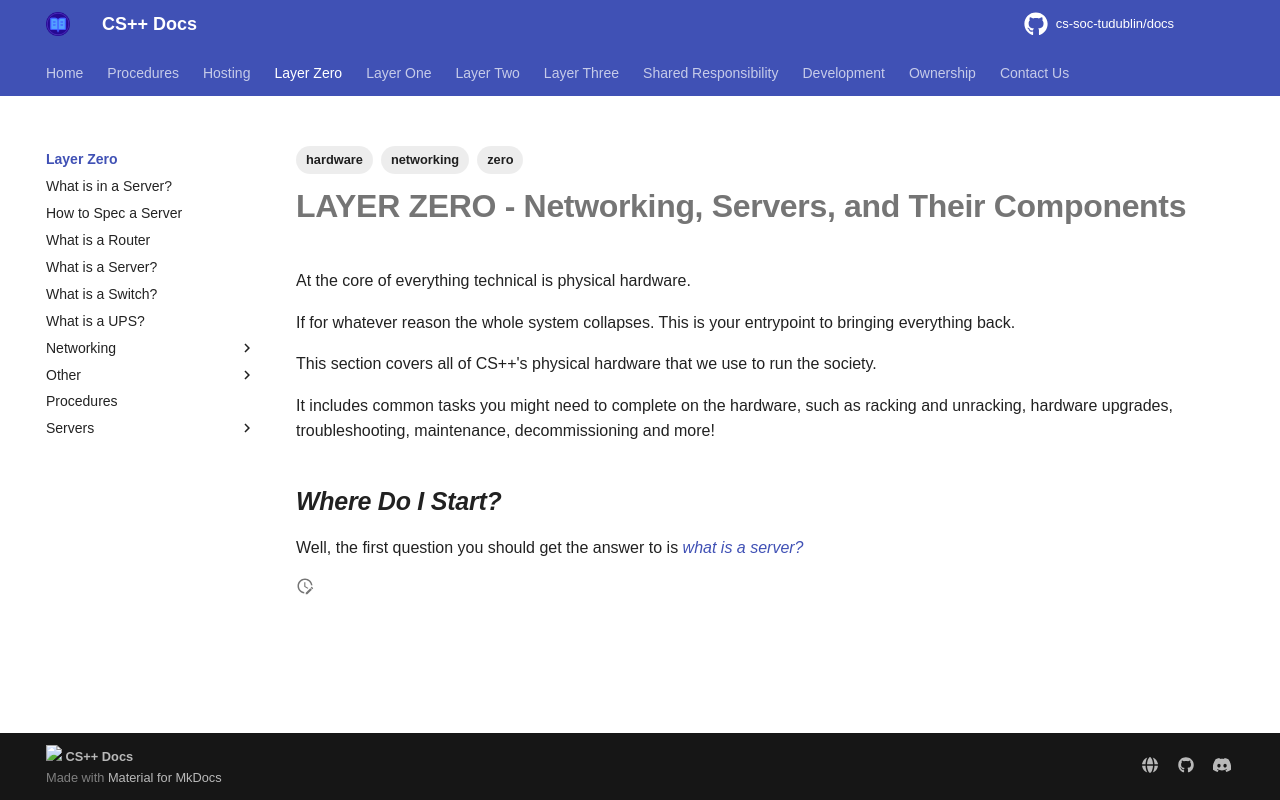

repository: cs-soc-tudublin/docs · page: zero/index.html · generator: mkdocs

---
title: Layer Zero - Networking, Servers & Components
created: 2025-08-01T17:43:01
modified: 2025-09-02T17:08:01
tags: [zero, hardware, networking]
---

# **LAYER ZERO** - Networking, Servers, and Their Components

At the core of everything technical is physical hardware.

If for whatever reason the whole system collapses. This is your entrypoint to bringing everything back.

This section covers all of CS++'s physical hardware that we use to run the society.

It includes common tasks you might need to complete on the hardware, such as racking and unracking, hardware upgrades, troubleshooting, maintenance, decommissioning and more!

## *Where Do I Start?*

Well, the first question you should get the answer to is *[what is a server?](what-is-a-server.md)*
